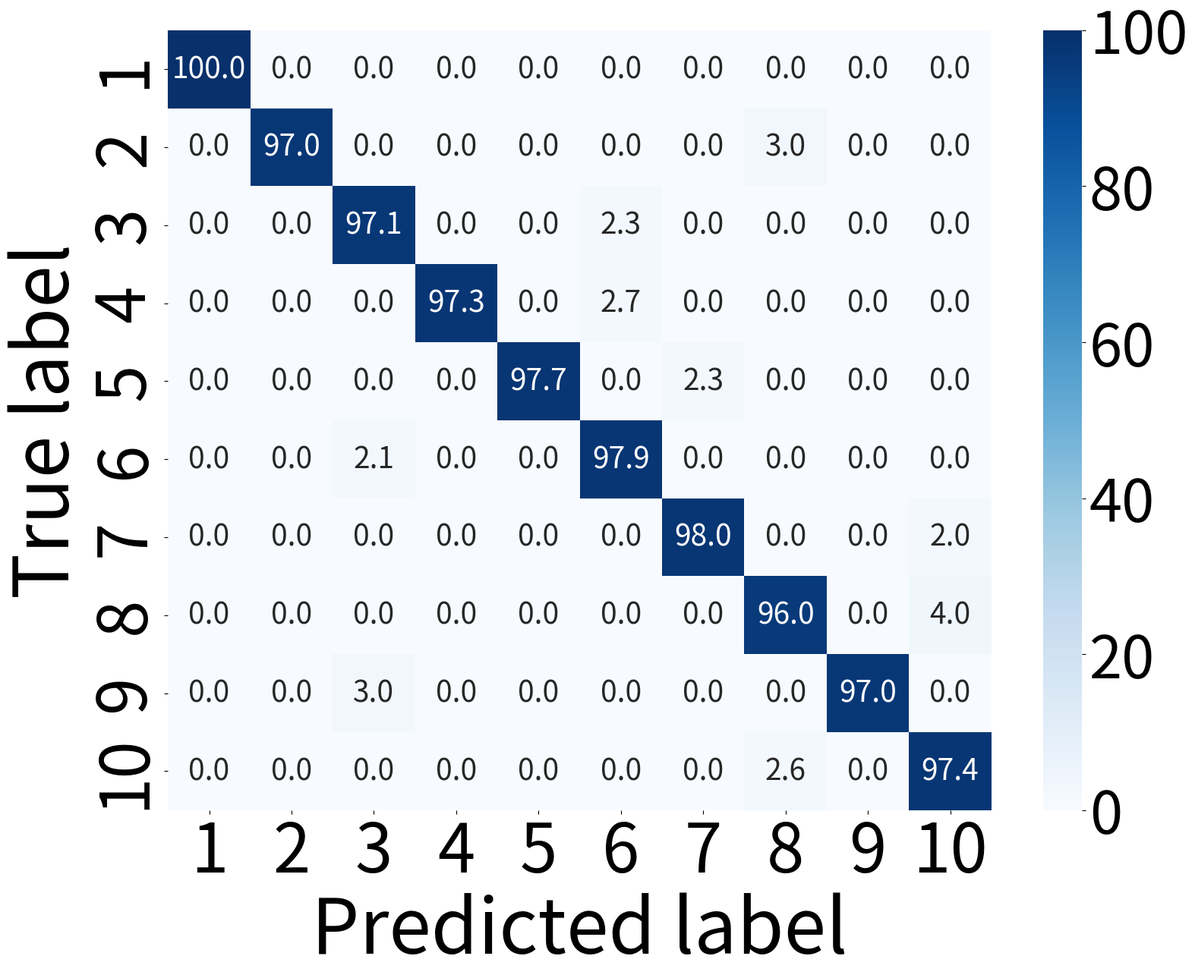

This chart was generated by the following Python code: (Note: this script raises an exception after producing the figure.)
import matplotlib.pyplot as plt
import seaborn as sns
import numpy as np


cm = np.array([[100, 0, 0, 0, 0, 0, 0, 0, 0, 0],
 [ 0, 97, 0, 0, 0, 0, 0, 3, 0, 0],
 [ 0, 0,97.1, 0, 0, 2.3, 0, 0, 0, 0],
 [ 0, 0, 0, 97.3, 0, 2.7, 0, 0, 0, 0],
 [ 0, 0, 0, 0, 97.7, 0, 2.3, 0, 0, 0],
 [ 0, 0, 2.1, 0, 0, 97.9, 0, 0, 0, 0],
 [ 0, 0, 0, 0, 0, 0, 98, 0, 0, 2],
 [ 0, 0, 0, 0, 0, 0, 0, 96, 0, 4],
 [ 0, 0, 3, 0, 0, 0, 0, 0, 97, 0],
 [ 0, 0, 0, 0, 0, 0, 0, 2.6, 0, 97.4]])

# 绘制混淆矩阵
fig_width = 16
fig_height = 13

# 绘制混淆矩阵
plt.figure(figsize=(fig_width, fig_height))

axn = sns.heatmap(cm, annot=True, fmt='.1f', cmap='Blues',
xticklabels=['1', '2', '3', '4', '5', '6', '7', '8', '9', '10'],
yticklabels=['1', '2', '3', '4', '5', '6', '7', '8', '9', '10'],
annot_kws={'size': 28})

cbar = axn.collections[0].colorbar
cbar.ax.tick_params(labelsize=56)# 设置颜色条刻度字体大小

# plt.title('Confusion Matrix', fontsize=36)
plt.rcParams["font.family"] = "Arial"
# 获取当前坐标轴
ax = plt.gca()
plt.xticks(fontsize=64)
plt.yticks(fontsize=64)
plt.xlabel('Predicted label', fontsize=72)
plt.ylabel('True label', fontsize=72)
plt.tight_layout()
# plt.show()
plt.savefig('../result/confusion/digit-confusion-1.pdf', format='pdf', bbox_inches='tight', pad_inches=0.26)
